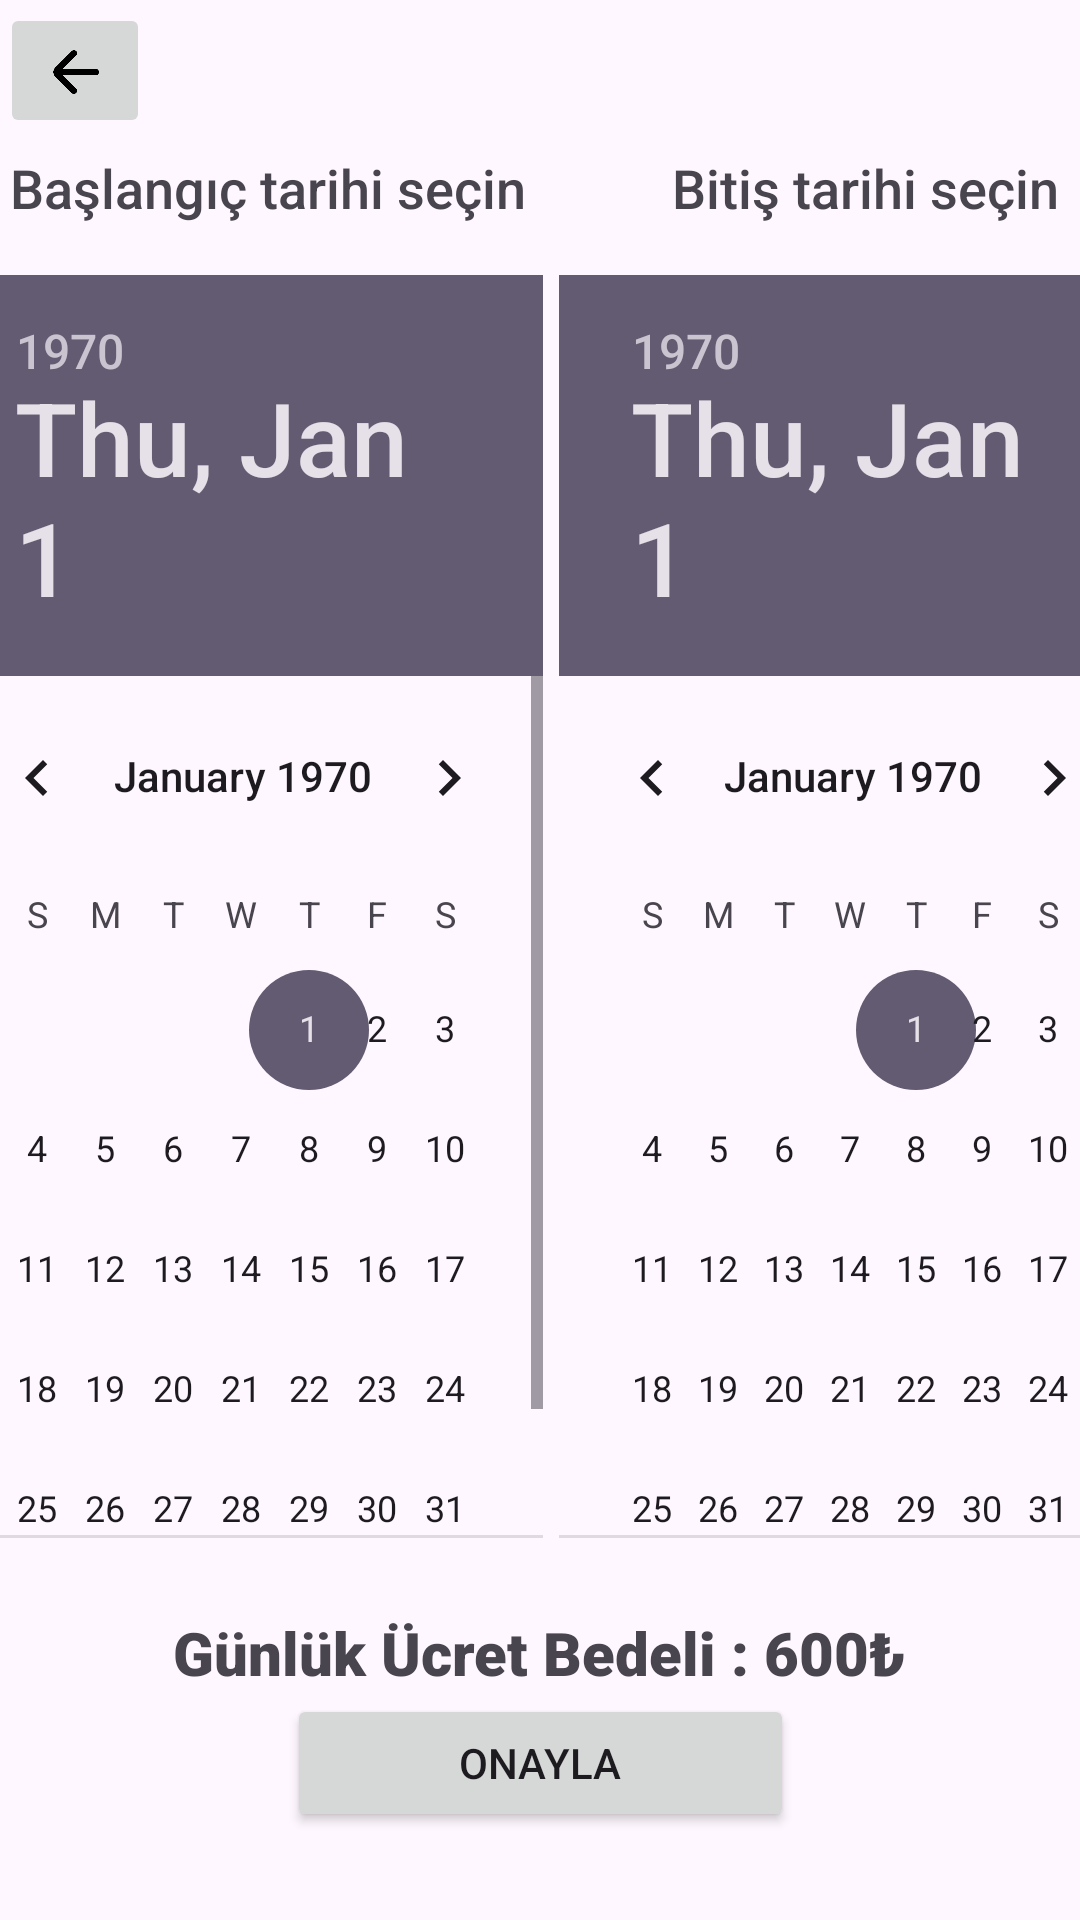

This screen was rendered from an Android layout file. Write that file and the resources it references.
<!-- AndroidManifest.xml: application theme Theme.AracKiralama -->
<!-- res/layout/activity_astrasatinalim.xml -->
<?xml version="1.0" encoding="utf-8"?>
<androidx.constraintlayout.widget.ConstraintLayout xmlns:android="http://schemas.android.com/apk/res/android"
    xmlns:app="http://schemas.android.com/apk/res-auto"
    xmlns:tools="http://schemas.android.com/tools"
    android:id="@+id/main"
    android:layout_width="match_parent"
    android:layout_height="match_parent"
    tools:context=".astrasatinalim">

    <LinearLayout
        android:id="@+id/linearLayout5"
        android:layout_width="409dp"
        android:layout_height="421dp"
        android:layout_marginStart="1dp"
        android:layout_marginTop="16dp"
        android:layout_marginEnd="1dp"
        android:layout_marginBottom="24dp"
        android:orientation="horizontal"
        app:layout_constraintBottom_toTopOf="@+id/textView11"
        app:layout_constraintEnd_toEndOf="parent"
        app:layout_constraintStart_toStartOf="parent"
        app:layout_constraintTop_toBottomOf="@+id/linearLayout4">

        <DatePicker
            android:id="@+id/datepicker3"
            android:layout_width="200dp"
            android:layout_height="wrap_content"
            android:layout_marginLeft="5dp"
            android:layout_marginRight="20dp"
            android:datePickerMode="calendar"
            android:onClick="secim" />

        <DatePicker
            android:id="@+id/datepicker4"
            android:layout_width="196dp"
            android:layout_height="match_parent"
            android:layout_marginLeft="-15dp"
            android:layout_marginRight="20dp"
            android:datePickerMode="calendar" />
    </LinearLayout>

    <LinearLayout
        android:id="@+id/linearLayout4"
        android:layout_width="392dp"
        android:layout_height="24dp"
        android:layout_marginTop="50dp"
        android:layout_marginBottom="1dp"
        android:orientation="horizontal"
        app:layout_constraintBottom_toTopOf="@+id/linearLayout5"
        app:layout_constraintTop_toTopOf="parent"
        tools:layout_editor_absoluteX="16dp">

        <TextView
            android:id="@+id/textView7"
            android:layout_width="179dp"
            android:layout_height="31dp"
            android:fontFamily="sans-serif-medium"
            android:text="Başlangıç tarihi seçin"
            android:textAlignment="center"
            android:textSize="18sp" />

        <TextView
            android:id="@+id/textView8"
            android:layout_width="179dp"
            android:layout_height="31dp"
            android:layout_marginLeft="20dp"
            android:fontFamily="sans-serif-medium"
            android:text="Bitiş tarihi seçin"
            android:textAlignment="center"
            android:textSize="18sp" />

    </LinearLayout>

    <TextView
        android:id="@+id/textView11"
        android:layout_width="wrap_content"
        android:layout_height="wrap_content"
        android:fontFamily="sans-serif-black"
        android:text="Günlük Ücret Bedeli : 600₺"
        android:textSize="20sp"
        app:layout_constraintBottom_toTopOf="@+id/button2"
        app:layout_constraintEnd_toEndOf="parent"
        app:layout_constraintStart_toStartOf="parent"
        app:layout_constraintTop_toBottomOf="@+id/linearLayout5" />

    <ImageButton
        android:id="@+id/imageButton4"
        android:layout_width="50dp"
        android:layout_height="45dp"
        android:onClick="backclick"
        android:scaleType="centerInside"
        app:layout_constraintBottom_toTopOf="@+id/linearLayout4"
        app:layout_constraintEnd_toEndOf="parent"
        app:layout_constraintHorizontal_bias="0.0"
        app:layout_constraintStart_toStartOf="parent"
        app:layout_constraintTop_toTopOf="parent"
        app:layout_constraintVertical_bias="0.17000002"
        app:srcCompat="@drawable/arrow" />

    <Button
        android:id="@+id/button2"
        android:layout_width="169dp"
        android:layout_height="46dp"
        android:onClick="Onayla"
        android:text="Onayla"
        app:layout_constraintBottom_toBottomOf="parent"
        app:layout_constraintEnd_toEndOf="parent"
        app:layout_constraintStart_toStartOf="parent"
        app:layout_constraintTop_toBottomOf="@+id/linearLayout5"
        app:layout_constraintVertical_bias="0.638" />
</androidx.constraintlayout.widget.ConstraintLayout>
<!-- resources referenced by this layout -->
<resources>
  <!-- drawable arrow: png bitmap (drawable, 3522 bytes) -->
  <style name="Theme.AracKiralama" parent="Base.Theme.AracKiralama" />
  <style name="Base.Theme.AracKiralama" parent="Theme.Material3.DayNight.NoActionBar">
          
          
      </style>
</resources>
